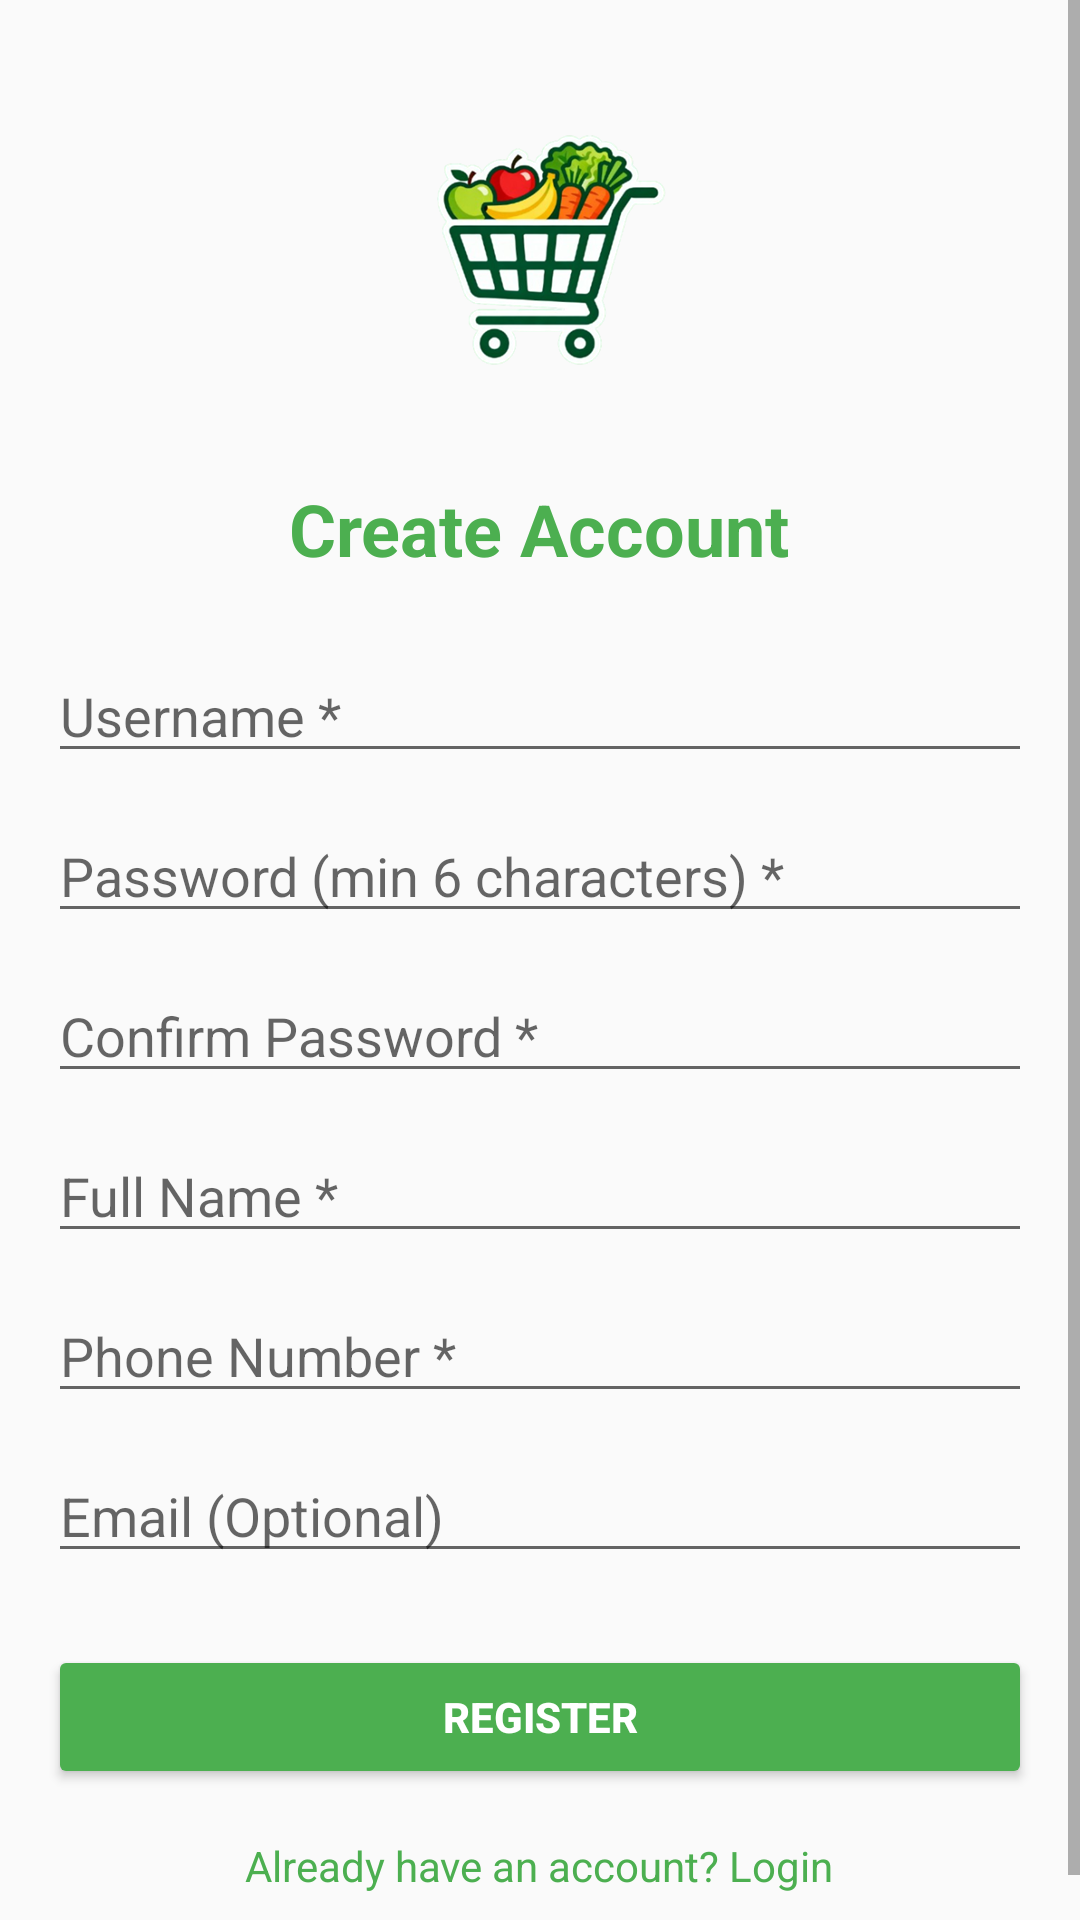

Write the Android layout XML for this screen, with the resource values it uses.
<!-- AndroidManifest.xml: application theme Theme.GAP -->
<!-- res/layout/activity_register.xml -->
<?xml version="1.0" encoding="utf-8"?>
<ScrollView xmlns:android="http://schemas.android.com/apk/res/android"
    android:layout_width="match_parent"
    android:layout_height="match_parent"
    android:fillViewport="true">

    <LinearLayout
        android:layout_width="match_parent"
        android:layout_height="wrap_content"
        android:orientation="vertical"
        android:gravity="center"
        android:paddingStart="@dimen/screen_h_padding"
        android:paddingEnd="@dimen/screen_h_padding"
        android:paddingTop="24dp"
        android:paddingBottom="24dp">

        <ImageView
            android:importantForAccessibility="no"
            android:layout_width="120dp"
            android:layout_height="120dp"
            android:src="@drawable/applogo"
            android:layout_marginBottom="16dp"/>

        <TextView
            android:layout_width="wrap_content"
            android:layout_height="wrap_content"
            android:text="Create Account"
            android:textSize="24sp"
            android:textStyle="bold"
            android:textColor="#4CAF50"
            android:layout_marginBottom="24dp"/>

        <EditText
            android:id="@+id/etUsername"
            android:autofillHints="newUsername"
            android:layout_width="match_parent"
            android:layout_height="wrap_content"
            android:hint="Username *"
            android:inputType="text"
            android:layout_marginBottom="12dp"/>

        <EditText
            android:id="@+id/etPassword"
            android:autofillHints="newPassword"
            android:layout_width="match_parent"
            android:layout_height="wrap_content"
            android:hint="Password (min 6 characters) *"
            android:inputType="textPassword"
            android:layout_marginBottom="12dp"/>

        <EditText
            android:id="@+id/etConfirmPassword"
            android:autofillHints="newPassword"
            android:layout_width="match_parent"
            android:layout_height="wrap_content"
            android:hint="Confirm Password *"
            android:inputType="textPassword"
            android:layout_marginBottom="12dp"/>

        <EditText
            android:id="@+id/etFullName"
            android:autofillHints="personName"
            android:layout_width="match_parent"
            android:layout_height="wrap_content"
            android:hint="Full Name *"
            android:inputType="textPersonName"
            android:layout_marginBottom="12dp"/>

        <EditText
            android:id="@+id/etPhone"
            android:autofillHints="phoneNational"
            android:layout_width="match_parent"
            android:layout_height="wrap_content"
            android:hint="Phone Number *"
            android:inputType="phone"
            android:maxLength="10"
            android:layout_marginBottom="12dp"/>

        <EditText
            android:id="@+id/etEmail"
            android:autofillHints="emailAddress"
            android:layout_width="match_parent"
            android:layout_height="wrap_content"
            android:hint="Email (Optional)"
            android:inputType="textEmailAddress"
            android:layout_marginBottom="24dp"/>

        <Button
            android:id="@+id/btnRegister"
            android:layout_width="match_parent"
            android:layout_height="wrap_content"
            android:backgroundTint="#4CAF50"
            android:text="Register"
            android:textColor="#FFFFFF"
            android:textStyle="bold"
            android:layout_marginBottom="16dp"/>

        <TextView
            android:id="@+id/tvLoginLink"
            android:layout_width="wrap_content"
            android:layout_height="wrap_content"
            android:text="Already have an account? Login"
            android:textColor="#4CAF50"
            android:textSize="14sp"
            android:clickable="true"
            android:focusable="true"/>

    </LinearLayout>
</ScrollView>
<!-- resources referenced by this layout -->
<resources>
  <dimen name="screen_h_padding">16dp</dimen>
  <!-- drawable applogo: png bitmap (drawable-nodpi, 88279 bytes) -->
  <style name="Theme.GAP" parent="Theme.MaterialComponents.Light.NoActionBar.Bridge">
          <item name="colorPrimary">@color/brand_green</item>
          <item name="colorPrimaryDark">@color/brand_green_dark</item>
          <item name="colorAccent">@color/brand_green</item>
          <item name="colorSecondary">@color/brand_green</item>
      </style>
  <color name="brand_green">#4CAF50</color>
  <color name="brand_green_dark">#388E3C</color>
</resources>
